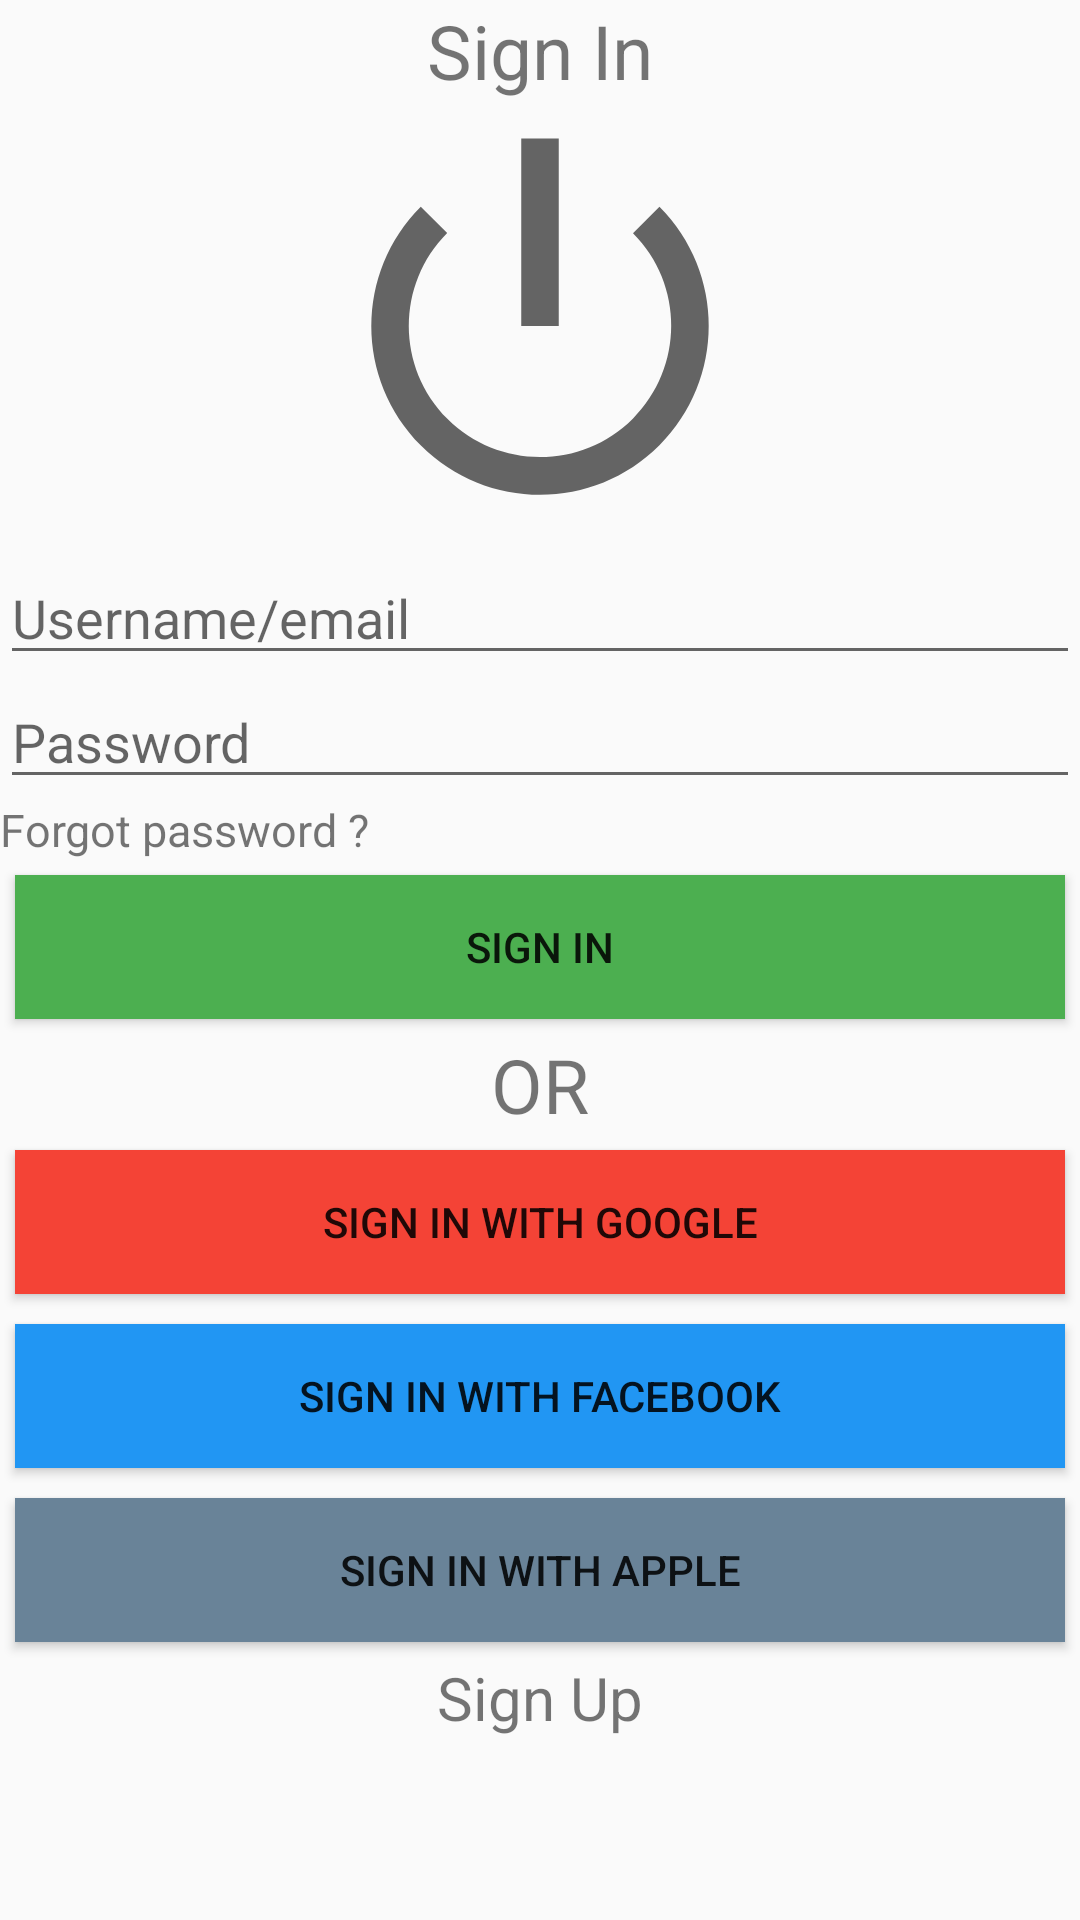

Reconstruct the res/layout file that produces this screen, plus the resources it refers to.
<!-- AndroidManifest.xml: application theme Theme.AppCompat.DayNight.NoActionBar -->
<!-- res/layout/fragment_signin.xml -->
<?xml version="1.0" encoding="utf-8"?>
<LinearLayout xmlns:android="http://schemas.android.com/apk/res/android"
    android:layout_width="300dp"
    android:layout_height="match_parent"
    android:layout_gravity="center"
    android:orientation="vertical">

    <TextView
        android:layout_width="wrap_content"
        android:layout_height="wrap_content"
        android:layout_gravity="center"
        android:text="@string/txtSignIn"
        android:textSize="25dp">

    </TextView>
    <ImageView
        android:id="@+id/imageview"
        android:layout_width="150dp"
        android:layout_height="150dp"
        android:src="@android:drawable/ic_lock_power_off"
        android:layout_gravity="center" />

    <EditText
        android:id="@+id/user"
        android:layout_width="match_parent"
        android:layout_height="wrap_content"
        android:hint="@string/txtUseremail" />

    <EditText
        android:id="@+id/pass"
        android:layout_width="match_parent"
        android:layout_height="wrap_content"
        android:inputType="textPassword"
        android:hint="@string/txtPass" />

    <TextView
        android:id="@+id/forgotpass"
        android:layout_width="wrap_content"
        android:layout_height="wrap_content"
        android:text="@string/txtForgotpass"
        android:textSize="15dp">

    </TextView>

    <Button
        android:id="@+id/SignIn"
        android:layout_width="match_parent"
        android:layout_height="wrap_content"
        android:layout_gravity="center"
        android:layout_margin="5dp"
        android:background="#4CAF50"
        android:text="@string/txtSignIn" />

    <TextView
        android:layout_width="wrap_content"
        android:layout_height="wrap_content"
        android:layout_gravity="center"
        android:text="@string/txtOr"
        android:textSize="25dp" />

    <Button
        android:id="@+id/SignInGG"
        android:layout_width="match_parent"
        android:layout_height="wrap_content"
        android:layout_gravity="center"
        android:layout_margin="5dp"
        android:background="#F44336"
        android:text="@string/btnSignInG" />

    <Button
        android:id="@+id/SignInFB"
        android:layout_width="match_parent"
        android:layout_height="wrap_content"
        android:layout_margin="5dp"
        android:layout_gravity="center"
        android:background="#2196F3"
        android:text="@string/btnSignInF" />

    <Button
        android:id="@+id/SignInApple"
        android:layout_width="match_parent"
        android:layout_height="wrap_content"
        android:layout_gravity="center"
        android:text="@string/btnSignInA"
        android:background="#698398"
        android:layout_margin="5dp" />
    <TextView
        android:id="@+id/gotosignup"
        android:layout_width="wrap_content"
        android:layout_height="wrap_content"
        android:layout_gravity="center"
        android:text="@string/txtSignUp"
        android:textSize="20dp"
        android:clickable="true"/>
</LinearLayout>
<!-- resources referenced by this layout -->
<resources>
  <string name="btnSignInA">Sign In With Apple</string>
  <string name="btnSignInF">Sign In With Facebook</string>
  <string name="btnSignInG">Sign In With Google</string>
  <string name="txtForgotpass">Forgot password ?</string>
  <string name="txtOr">OR</string>
  <string name="txtPass">Password</string>
  <string name="txtSignIn">Sign In</string>
  <string name="txtSignUp">Sign Up</string>
  <string name="txtUseremail">Username/email</string>
</resources>
